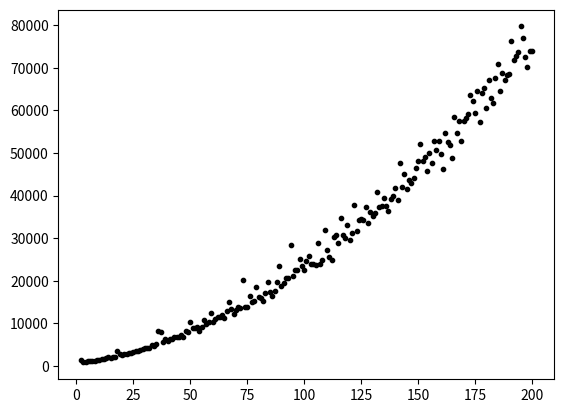

Source code (Python):
# [redacted]
from datetime import datetime
import matplotlib.pyplot as plt
from matplotlib.markers import MarkerStyle
import numpy as np
import random

## Maximum size of data to test algorithm
N = 200
## Number of iterations when testing each size
ITERATIONS = 10

def plot_test_time_scatter(sizes, times):
    """Plots a scatter plot of data size and times using matplotlib

    Args:
        sizes (list): List of size x of numbers that represent a size
                      related to data used for testing
        times (list): List of size x of float or integer numbers that
                      represent a time related to data of size x
    """
    ## Setup size, color, and corresponding x & y coordinates
    area = np.pi * 3
    colors = (0,0,0) 
    x = np.array(sizes)
    y = np.array(times)
    fig, ax = plt.subplots()
    ax.scatter(x, y, s = area, c = colors)

    ## Plot scatter plot of test time
    plt.show()

def smallest_elem_index(input_list):
    """Returns the index of the smallest number in the list

    Args:
        input_list (list): List of numbers which are at least of length 1
    Returns:
        min_index (int): Index of list containing the smallest element of list
    """
    if len(input_list) == 0:
        raise Exception("List must contain at least 1 element")
    
    min_index = 0 
    for i in range(1, len(input_list)):
        if input_list[i] < input_list[min_index]:
            min_index = i
    return min_index

def sort_last_list_element(input_list):
    """Sorts the last element of a list into the rest of the last that is ordered
    in an ascending order

    Args:
        input_list (list): List of at least 2 elements, with all except the last
                           element being ordered in an ascending manner
    Returns:
        input_list (list): An ordered list of numbers in an ascending order
    """
    ## Method returns exception at line 73 if length is less than 2
    if len(input_list) < 2:
        raise Exception("List must contain at least 2 elements for sorting")
    
    temp = input_list[-1]
    for i in range(len(input_list)-2, -1, -1):
        if input_list[i] < temp or i==0:
            break
    for j in range(len(input_list)-1, i, -1):
        input_list[j] = input_list[j-1]

    if i==0 and input_list[0] > temp:
        input_list[i] = temp
    else:
        input_list[i+1] = temp
    return input_list

def insertion_sort(input_list):
    """Implementation of Insertion Sort which orders a list of numbers in
    ascending manner

    Args:
        input_list (list): List of numbers which can be distributed in any order
    Returns:
        input_list (list): Ordered list of numbers in an ascending manner

    """
    for i in range(1,len(input_list)):
        if input_list[i] < input_list[i-1]:
            ## If element is not in order, sort in the preceeding elements
            input_list[:i+1] = sort_last_list_element(input_list[:i+1])
    return input_list

def selection_sort(input_list):
    """Implementation of Selection Sort which orders a list of numbers

    Args:
        input_list (list): List of integers/floats
    Returns:
        input_list (list): Sorted list in an ascending order
    """
    for i in range(len(input_list)-1):
        ## By slicing the list incrementally, swap first element with lowest
        ## element of sliced list
        temp_item = input_list[i]
        smallest_index = smallest_elem_index(input_list[i:])
        input_list[i] = input_list[smallest_index+i]
        input_list[smallest_index+i] = temp_item
    return input_list
    
def test_algorithm_runtime(algorithm, min_input, max_input, iterations):
    """Implements an algorithm with data of various sizes to visualize
    algorithm's running time

    Args:
        algorithm (method): Algorithm in form of function with first param that
                            is list of data
        min_input (int): Minimum length of data used in the algorithm's test
        max_input (int): Maximum length of data used in the algorithm's test
        iterations (int): Number of repetitions for each size of data
    """

    test_sizes = [i for i in range(min_input, max_input+1)]
    test_times = []
    for i in range(min_input, max_input+1):
        test_list = [random.random() for j in range(i)]
        ## Repeat algorithm with one size "iterations" times to improve
        ## accurracy
        time_sum = 0
        for j in range(iterations):
            start_time = datetime.now()
            algorithm(test_list)
            time_sum+=((datetime.now() - start_time)*1e9).total_seconds()
        test_times.append(time_sum/iterations)

    ## Plot running time results w/ matplotlib
    plot_test_time_scatter(test_sizes, test_times)
    
if __name__ == "__main__":
    test_algorithm_runtime(insertion_sort, 2, N, ITERATIONS)
    ##print(insertion_sort([-1,-3,2,0,5,-5]))
